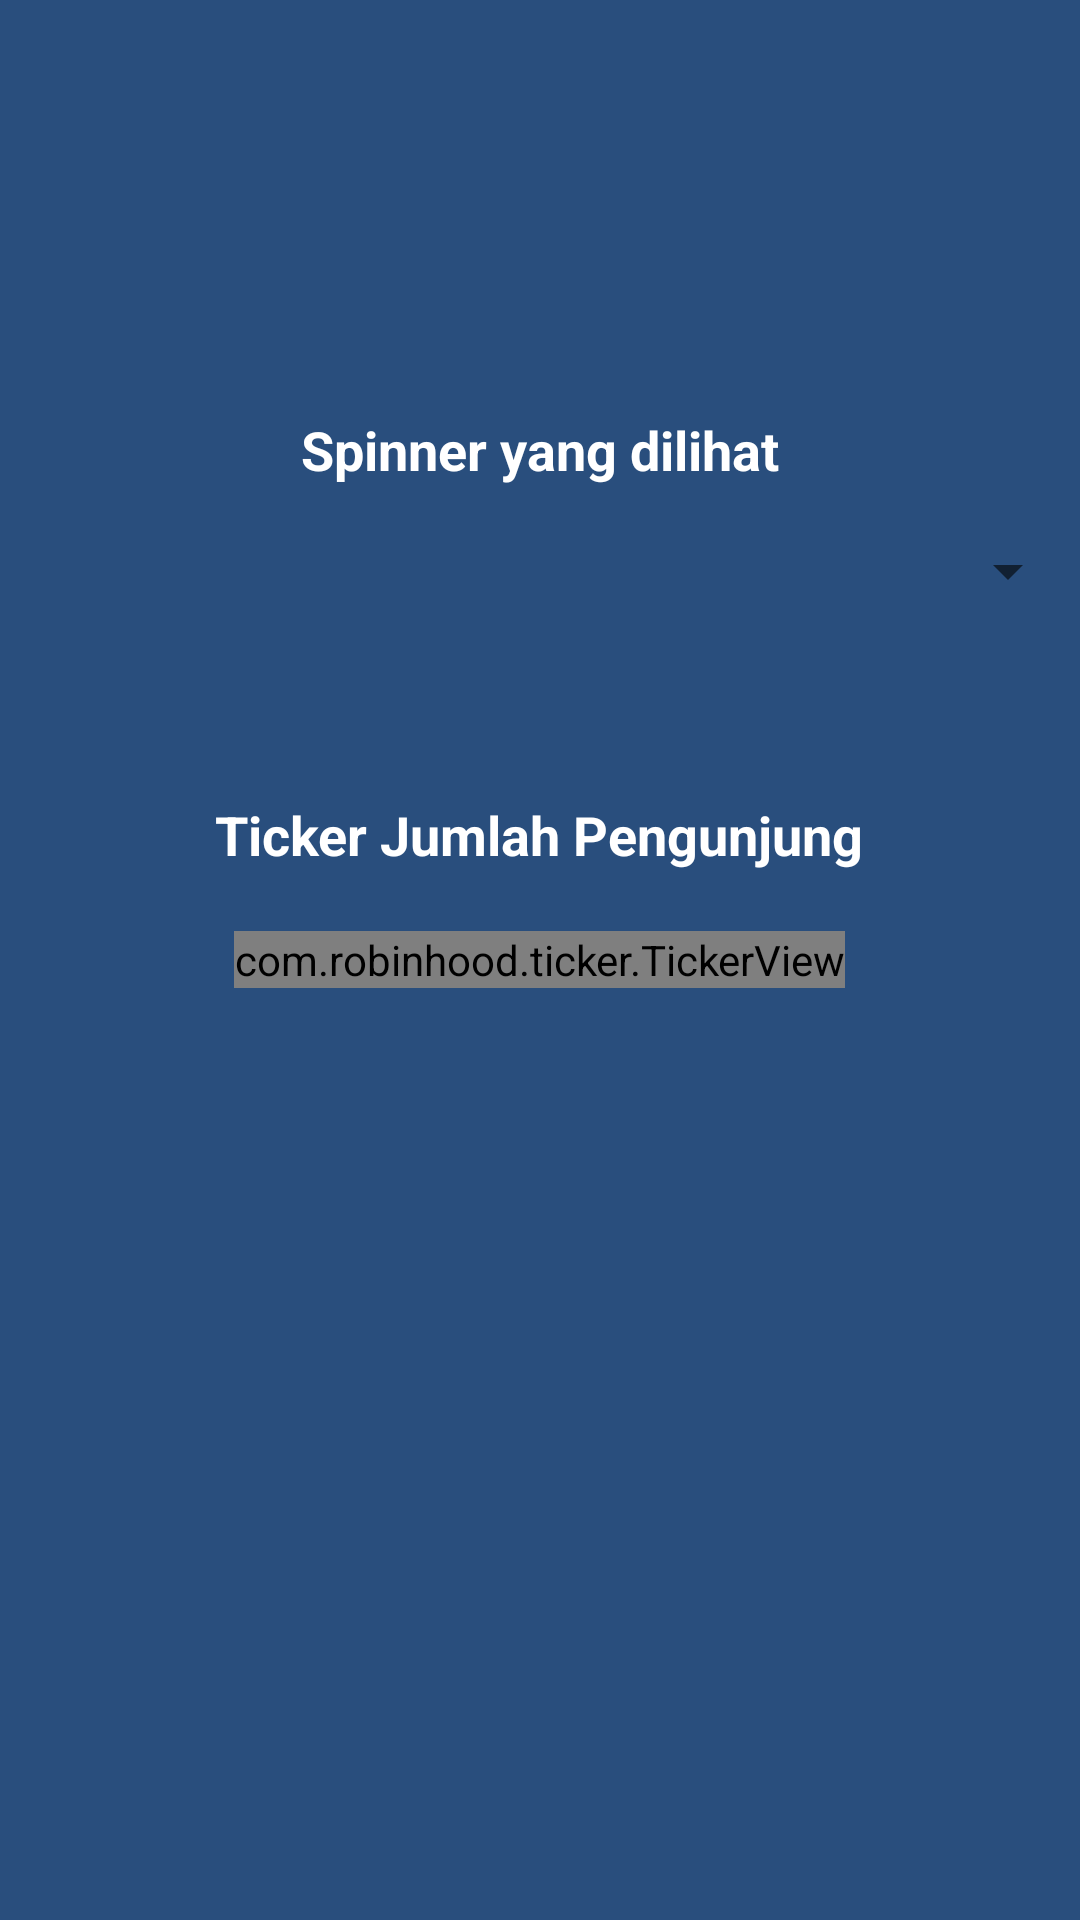

The Android layout XML behind this screen, and the referenced resources:
<!-- AndroidManifest.xml: application theme Theme.MphoneSImple -->
<!-- res/layout/activity_info.xml -->
<?xml version="1.0" encoding="utf-8"?>
<RelativeLayout xmlns:android="http://schemas.android.com/apk/res/android"
    xmlns:app="http://schemas.android.com/apk/res-auto"
    xmlns:tools="http://schemas.android.com/tools"
    android:layout_width="match_parent"
    android:layout_height="match_parent"
    android:background="#294E7D">

    

    <com.robinhood.ticker.TickerView
        android:id="@+id/ticker_number"
        android:layout_width="wrap_content"
        android:layout_height="wrap_content"
        android:layout_centerInParent="true"
        android:background="@color/teal_200"
        android:padding="@dimen/activity_horizontal_margin"
        app:ticker_textColor="@android:color/white"
        app:ticker_textSize="20sp" />
    


    

    <TextView
        android:id="@+id/textTicker"
        android:layout_width="wrap_content"
        android:layout_height="wrap_content"
        android:layout_above="@+id/ticker_number"
        android:layout_centerInParent="true"
        android:layout_marginTop="20dp"
        android:layout_marginBottom="20dp"
        android:text="Ticker Jumlah Pengunjung"
        android:textColor="@color/white"
        android:textSize="18sp"
        android:textStyle="bold" />

    <TextView
        android:id="@+id/textSpiner"
        android:layout_width="wrap_content"
        android:layout_height="wrap_content"
        android:layout_above="@+id/spinner2"
        android:layout_centerInParent="true"
        android:layout_marginBottom="10dp"
        android:text="Spinner yang dilihat"
        android:textColor="@color/white"
        android:textSize="18sp"
        android:textStyle="bold" />

    <Spinner
        android:id="@+id/spinner2"
        android:layout_width="match_parent"
        android:layout_height="37dp"
        android:layout_above="@+id/textTicker"
        android:layout_marginBottom="37dp" />

</RelativeLayout>
<!-- resources referenced by this layout -->
<resources>
  <style name="Theme.MphoneSImple" parent="Theme.MaterialComponents.DayNight.DarkActionBar">
          
          <item name="colorPrimary">@color/black</item>
          <item name="colorPrimaryVariant">@color/purple_700</item>
          <item name="colorOnPrimary">@color/white</item>
          
          <item name="colorSecondary">@color/teal_200</item>
          <item name="colorSecondaryVariant">@color/teal_700</item>
          <item name="colorOnSecondary">@color/black</item>
          
          <item name="android:statusBarColor" tools:targetApi="l">?attr/colorPrimaryVariant</item>
          
      </style>
  <!-- not gathered from this repository: default colours our renderer supplied (Android Studio template values) -->
  <color name="purple_700">#FF3700B3</color>
  <color name="teal_200">#FF03DAC5</color>
  <color name="teal_700">#FF018786</color>
  <color name="black">#FF000000</color>
  <color name="white">#FFFFFFFF</color>
</resources>
